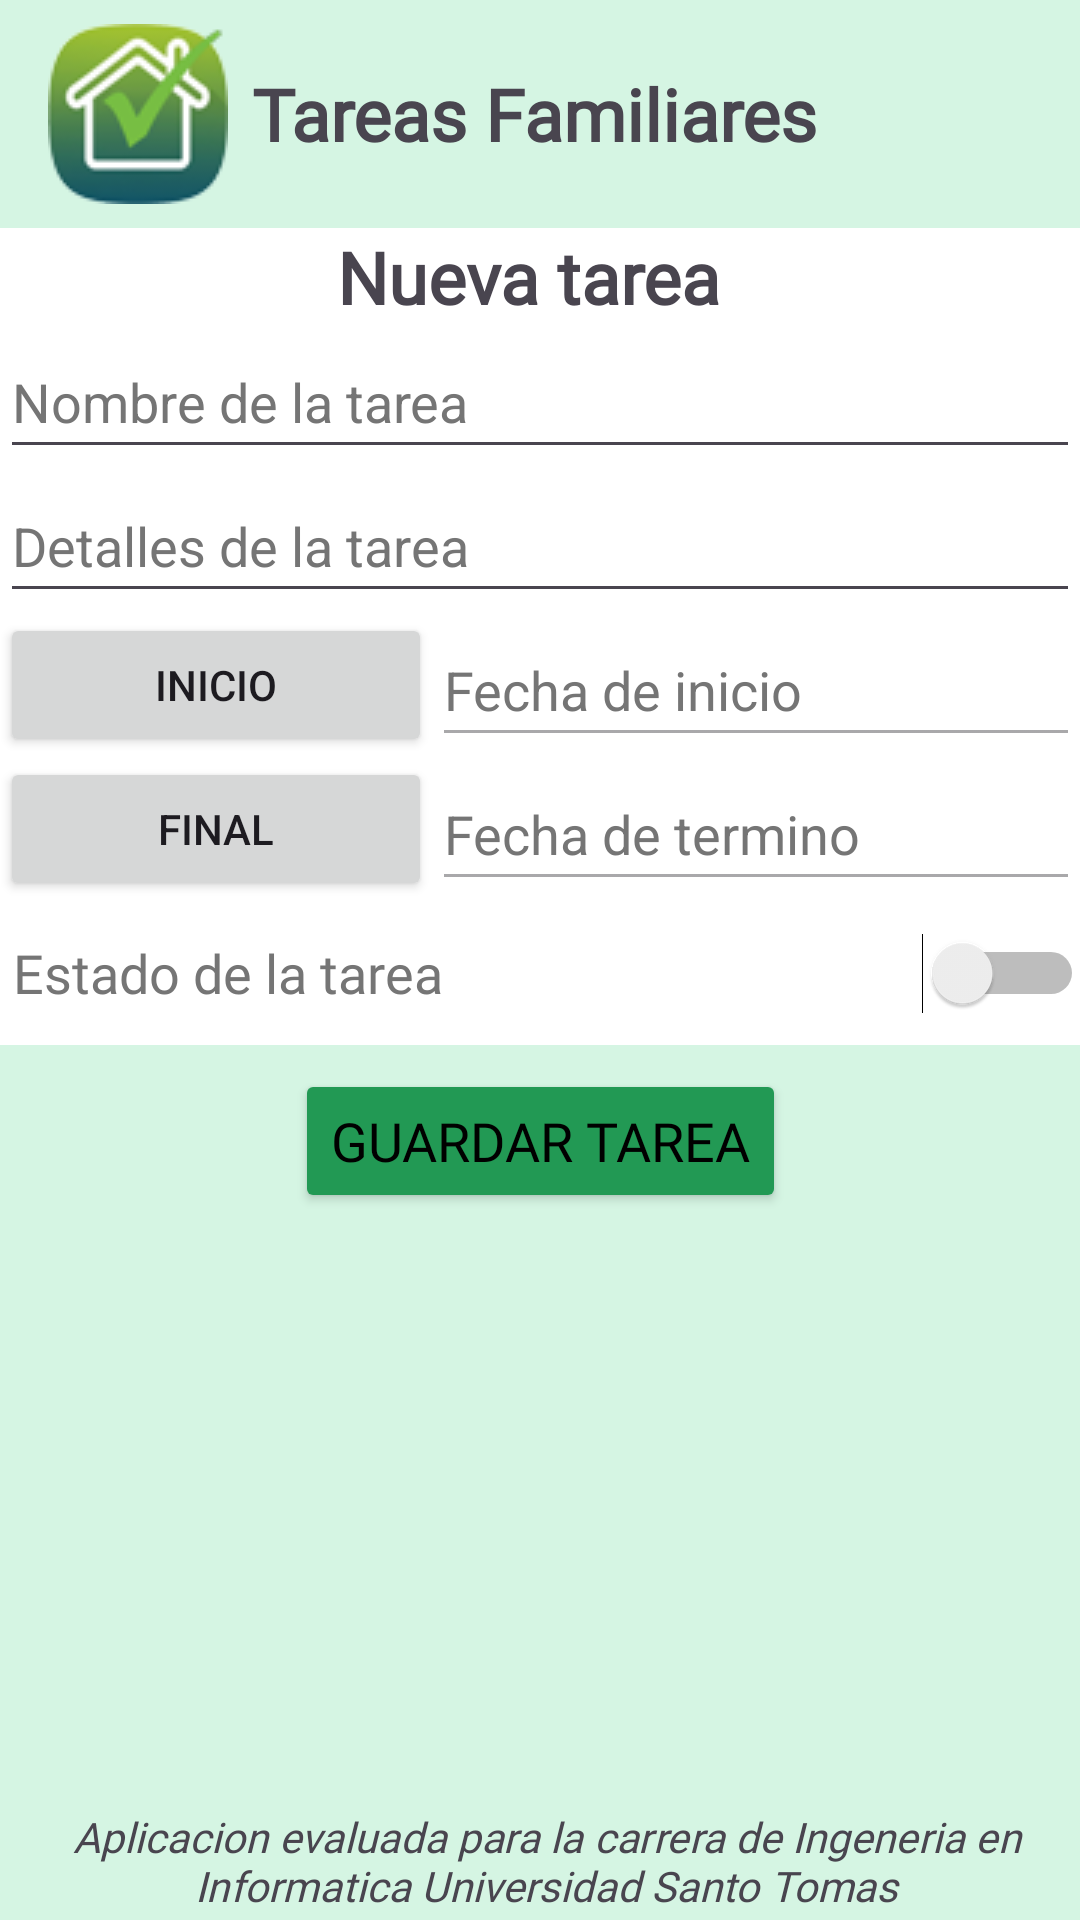

Reconstruct the res/layout file that produces this screen, plus the resources it refers to.
<!-- AndroidManifest.xml: application theme Theme.FamilyTasks -->
<!-- res/layout/activity_nueva_tarea.xml -->
<?xml version="1.0" encoding="utf-8"?>
<androidx.constraintlayout.widget.ConstraintLayout xmlns:android="http://schemas.android.com/apk/res/android"
    xmlns:app="http://schemas.android.com/apk/res-auto"
    xmlns:tools="http://schemas.android.com/tools"
    android:layout_width="match_parent"
    android:layout_height="match_parent"
    android:layout_margin="10dp"
    android:layout_marginTop="4dp"
    android:layout_marginBottom="4dp"
    android:background="#D5F5E3"
    tools:context=".MainActivity">

    <LinearLayout
        android:id="@+id/constraintLayout"
        android:layout_width="0dp"
        android:layout_height="wrap_content"
        android:background="#D5F5E3"
        app:layout_constraintBottom_toTopOf="@+id/linearLayout"
        app:layout_constraintEnd_toEndOf="parent"
        app:layout_constraintHorizontal_bias="1.0"
        app:layout_constraintStart_toStartOf="parent"
        app:layout_constraintTop_toTopOf="parent"
        app:layout_constraintVertical_bias="0.004">

        <ImageView
            android:id="@+id/imageView"
            android:layout_width="wrap_content"
            android:layout_height="wrap_content"
            android:layout_gravity="center_vertical"
            android:layout_marginStart="16dp"
            android:layout_marginTop="8dp"
            android:layout_marginEnd="4dp"
            android:layout_marginBottom="8dp"
            app:srcCompat="@drawable/logo"
            tools:ignore="ContentDescription" />

        <TextView
            android:id="@+id/textView7"
            android:layout_width="wrap_content"
            android:layout_height="wrap_content"
            android:layout_gravity="center_vertical"
            android:layout_margin="4dp"
            android:fontFamily="@font/fredericka_the_great"
            android:text="@string/Titulo"
            android:textSize="24sp"
            android:textStyle="bold" />

    </LinearLayout>

    <LinearLayout
        android:id="@+id/linearLayout"
        android:layout_width="0dp"
        android:layout_height="wrap_content"
        android:background="#FFFFFF"
        android:orientation="vertical"
        app:layout_constraintEnd_toEndOf="parent"
        app:layout_constraintStart_toStartOf="parent"
        app:layout_constraintTop_toBottomOf="@+id/constraintLayout">

        <LinearLayout
            android:layout_width="match_parent"
            android:layout_height="wrap_content"
            android:gravity="center"
            android:orientation="vertical"
            tools:ignore="UselessParent">

            <TextView
                android:id="@+id/textView"
                android:layout_width="match_parent"
                android:layout_height="wrap_content"
                android:layout_marginEnd="4dp"
                android:fontFamily="@font/barlow"
                android:gravity="center"
                android:text="Nueva tarea"
                android:textSize="24sp"
                android:textStyle="bold"
                tools:ignore="HardcodedText,VisualLintBounds" />

            <EditText
                android:id="@+id/editNombreTarea"
                android:layout_width="match_parent"
                android:layout_height="wrap_content"
                android:ems="10"
                android:hint="@string/nombre_de_la_tarea"
                android:inputType="text"
                android:minHeight="48dp"
                android:textColorHint="#757575"
                tools:ignore="Autofill" />

            <EditText
                android:id="@+id/editDetalles"
                android:layout_width="match_parent"
                android:layout_height="wrap_content"
                android:ems="10"
                android:hint="@string/nueva_tarea"
                android:inputType="text"
                android:minHeight="48dp"
                android:textColorHint="#757575"
                tools:ignore="Autofill" />

            <LinearLayout
                android:layout_width="match_parent"
                android:layout_height="match_parent"
                android:orientation="horizontal">

                <Button
                    android:id="@+id/btnFechaInicio"
                    android:layout_width="0dp"
                    android:layout_height="wrap_content"
                    android:layout_gravity="start|center"
                    android:layout_weight="40"
                    android:text="Inicio" />

                <EditText
                    android:id="@+id/editFechaInicio"
                    android:layout_width="0dp"
                    android:layout_height="wrap_content"
                    android:layout_weight="60"
                    android:hint="Fecha de inicio"
                    android:inputType="date"
                    android:minHeight="48dp"
                    android:enabled="false"
                    android:textColorHint="#757575"
                    tools:ignore="Autofill,HardcodedText" />
            </LinearLayout>

            <LinearLayout
                android:layout_width="match_parent"
                android:layout_height="match_parent"
                android:orientation="horizontal">

                <Button
                    android:id="@+id/btnFechaTermino"
                    android:layout_width="0dp"
                    android:layout_height="wrap_content"
                    android:layout_gravity="center"
                    android:layout_weight="40"
                    android:text="Final" />

                <EditText
                    android:id="@+id/editFechaTermino"
                    android:layout_width="0dp"
                    android:layout_height="wrap_content"
                    android:layout_weight="60"
                    android:ems="10"
                    android:hint="@string/fecha_de_termino"
                    android:inputType="date"
                    android:enabled="false"
                    android:minHeight="48dp"
                    android:textColorHint="#757575"
                    tools:ignore="Autofill" />
            </LinearLayout>

            <Switch
                android:id="@+id/estadoSW"
                android:layout_width="match_parent"
                android:layout_height="wrap_content"
                android:layout_marginStart="3dp"
                android:fontFamily="@font/barlow"
                android:hint="@string/estado_de_la_tarea"
                android:minHeight="48dp"
                android:textColorHint="#757575"
                android:textOff="@string/Incompleto"
                android:textOn="@string/Completo"
                android:textSize="18sp" />

        </LinearLayout>

    </LinearLayout>

    <Button
        android:id="@+id/btnGuardarTarea"
        android:layout_width="wrap_content"
        android:layout_height="wrap_content"
        android:layout_marginTop="8dp"
        android:backgroundTint="#229954"
        android:fontFamily="@font/barlow"
        android:onClick="guardarDatos"
        android:text="@string/guardar_tarea"
        android:textColor="#000000"
        android:textSize="18sp"
        app:layout_constraintEnd_toEndOf="parent"
        app:layout_constraintStart_toStartOf="parent"
        app:layout_constraintTop_toBottomOf="@+id/linearLayout" />
    <TextView
        android:id="@+id/textView6"
        android:layout_width="wrap_content"
        android:layout_height="wrap_content"
        android:layout_margin="2dp"
        android:fontFamily="@font/barlow"
        android:text="@string/Pie_pagina"
        android:textAlignment="center"
        android:textStyle="italic"
        app:layout_constraintBottom_toBottomOf="parent"
        app:layout_constraintEnd_toEndOf="parent"
        app:layout_constraintHorizontal_bias="0.0"
        app:layout_constraintStart_toStartOf="parent"
        app:layout_constraintTop_toBottomOf="@+id/linearLayout"
        app:layout_constraintVertical_bias="1.0"
        tools:ignore="TextContrastCheck" />

</androidx.constraintlayout.widget.ConstraintLayout>
<!-- resources referenced by this layout -->
<resources>
  <!-- drawable logo: png bitmap (drawable, 7007 bytes) -->
  <string name="Completo">Completo</string>
  <string name="Incompleto">Incompleto</string>
  <string name="Pie_pagina">Aplicacion evaluada para la carrera de Ingeneria en Informatica Universidad Santo Tomas</string>
  <string name="Titulo">Tareas Familiares</string>
  <string name="estado_de_la_tarea">Estado de la tarea</string>
  <string name="fecha_de_termino">Fecha de termino</string>
  <string name="guardar_tarea">Guardar tarea</string>
  <string name="nombre_de_la_tarea">Nombre de la tarea</string>
  <string name="nueva_tarea">Detalles de la tarea</string>
  <style name="Theme.FamilyTasks" parent="Base.Theme.FamilyTasks" />
  <style name="Base.Theme.FamilyTasks" parent="Theme.Material3.DayNight.NoActionBar">
          
          
      </style>
</resources>
